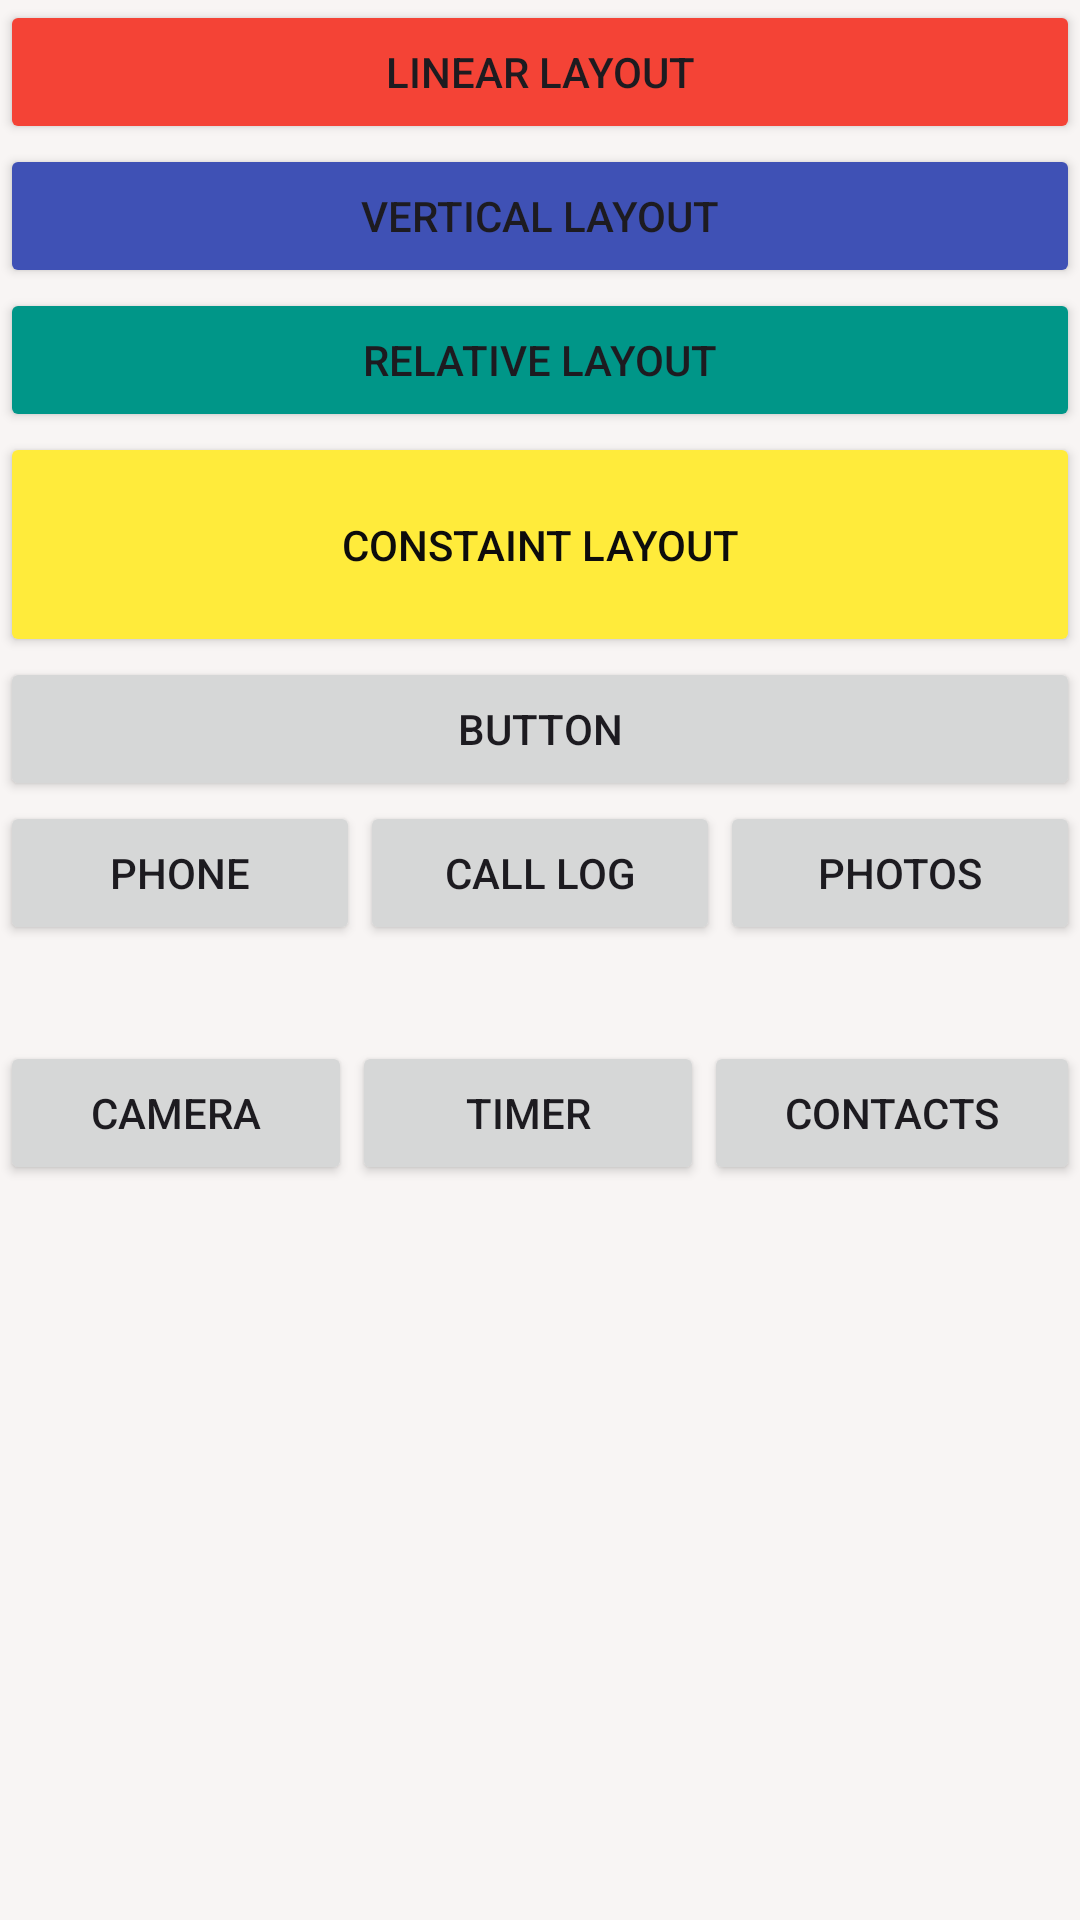

Here is an Android app screen rendered from its layout file. Give the layout XML and the strings, colors and styles it references.
<!-- AndroidManifest.xml: application theme Theme.LayoutDemo_SPR_2025 -->
<!-- res/layout/activity_main.xml -->
<?xml version="1.0" encoding="utf-8"?>
<LinearLayout xmlns:android="http://schemas.android.com/apk/res/android"
    xmlns:app="http://schemas.android.com/apk/res-auto"
    xmlns:tools="http://schemas.android.com/tools"
    android:id="@+id/linear_layout"
    android:layout_width="match_parent"
    android:layout_height="match_parent"
    android:background="#F8F5F4"
    android:orientation="vertical"
    tools:context=".MainActivity">

    <Button
        android:id="@+id/btn_linear"
        android:layout_width="match_parent"
        android:layout_height="wrap_content"
        android:backgroundTint="#F44336"
        android:text="Linear Layout" />

    <Button
        android:id="@+id/btn_vertical"
        android:layout_width="match_parent"
        android:layout_height="wrap_content"
        android:backgroundTint="#3F51B5"
        android:text="Vertical Layout" />

    <Button
        android:id="@+id/btn_relative"
        android:layout_width="match_parent"
        android:layout_height="wrap_content"
        android:backgroundTint="#009688"
        android:text="Relative Layout" />

    <Button
        android:id="@+id/btn_constraint"
        android:layout_width="match_parent"
        android:layout_height="75dp"
        android:backgroundTint="#FFEB3B"
        android:text="Constaint Layout"
        android:textColor="#0D0C0C"
        app:cornerRadius="90dp" />

    <Button
        android:id="@+id/btn_app"
        android:layout_width="match_parent"
        android:layout_height="wrap_content"
        android:text="Button" />

    <LinearLayout
        android:id="@+id/linear_layout"
        android:layout_width="match_parent"
        android:layout_height="80dp"
        android:orientation="horizontal">

        <Button
            android:id="@+id/btn_phone"
            android:layout_width="wrap_content"
            android:layout_height="wrap_content"
            android:layout_weight="1"
            android:text="Phone" />

        <Button
            android:id="@+id/btn_call_log"
            android:layout_width="wrap_content"
            android:layout_height="wrap_content"
            android:layout_weight="1"
            android:text="Call Log" />

        <Button
            android:id="@+id/btn_photo"
            android:layout_width="wrap_content"
            android:layout_height="wrap_content"
            android:layout_weight="1"
            android:text="Photos" />
    </LinearLayout>

    <LinearLayout
        android:layout_width="match_parent"
        android:layout_height="115dp"
        android:orientation="horizontal">

        <Button
            android:id="@+id/btn_camera"
            android:layout_width="wrap_content"
            android:layout_height="wrap_content"
            android:layout_weight="1"
            android:text="Camera" />

        <Button
            android:id="@+id/btn_alarm"
            android:layout_width="wrap_content"
            android:layout_height="wrap_content"
            android:layout_weight="1"
            android:text="Timer" />

        <Button
            android:id="@+id/btn_contacts"
            android:layout_width="wrap_content"
            android:layout_height="wrap_content"
            android:layout_weight="1"
            android:text="Contacts" />
    </LinearLayout>
</LinearLayout>
<!-- resources referenced by this layout -->
<resources>
  <style name="Theme.LayoutDemo_SPR_2025" parent="Base.Theme.LayoutDemo_SPR_2025" />
  <style name="Base.Theme.LayoutDemo_SPR_2025" parent="Theme.Material3.DayNight.NoActionBar">
          
          
      </style>
</resources>
